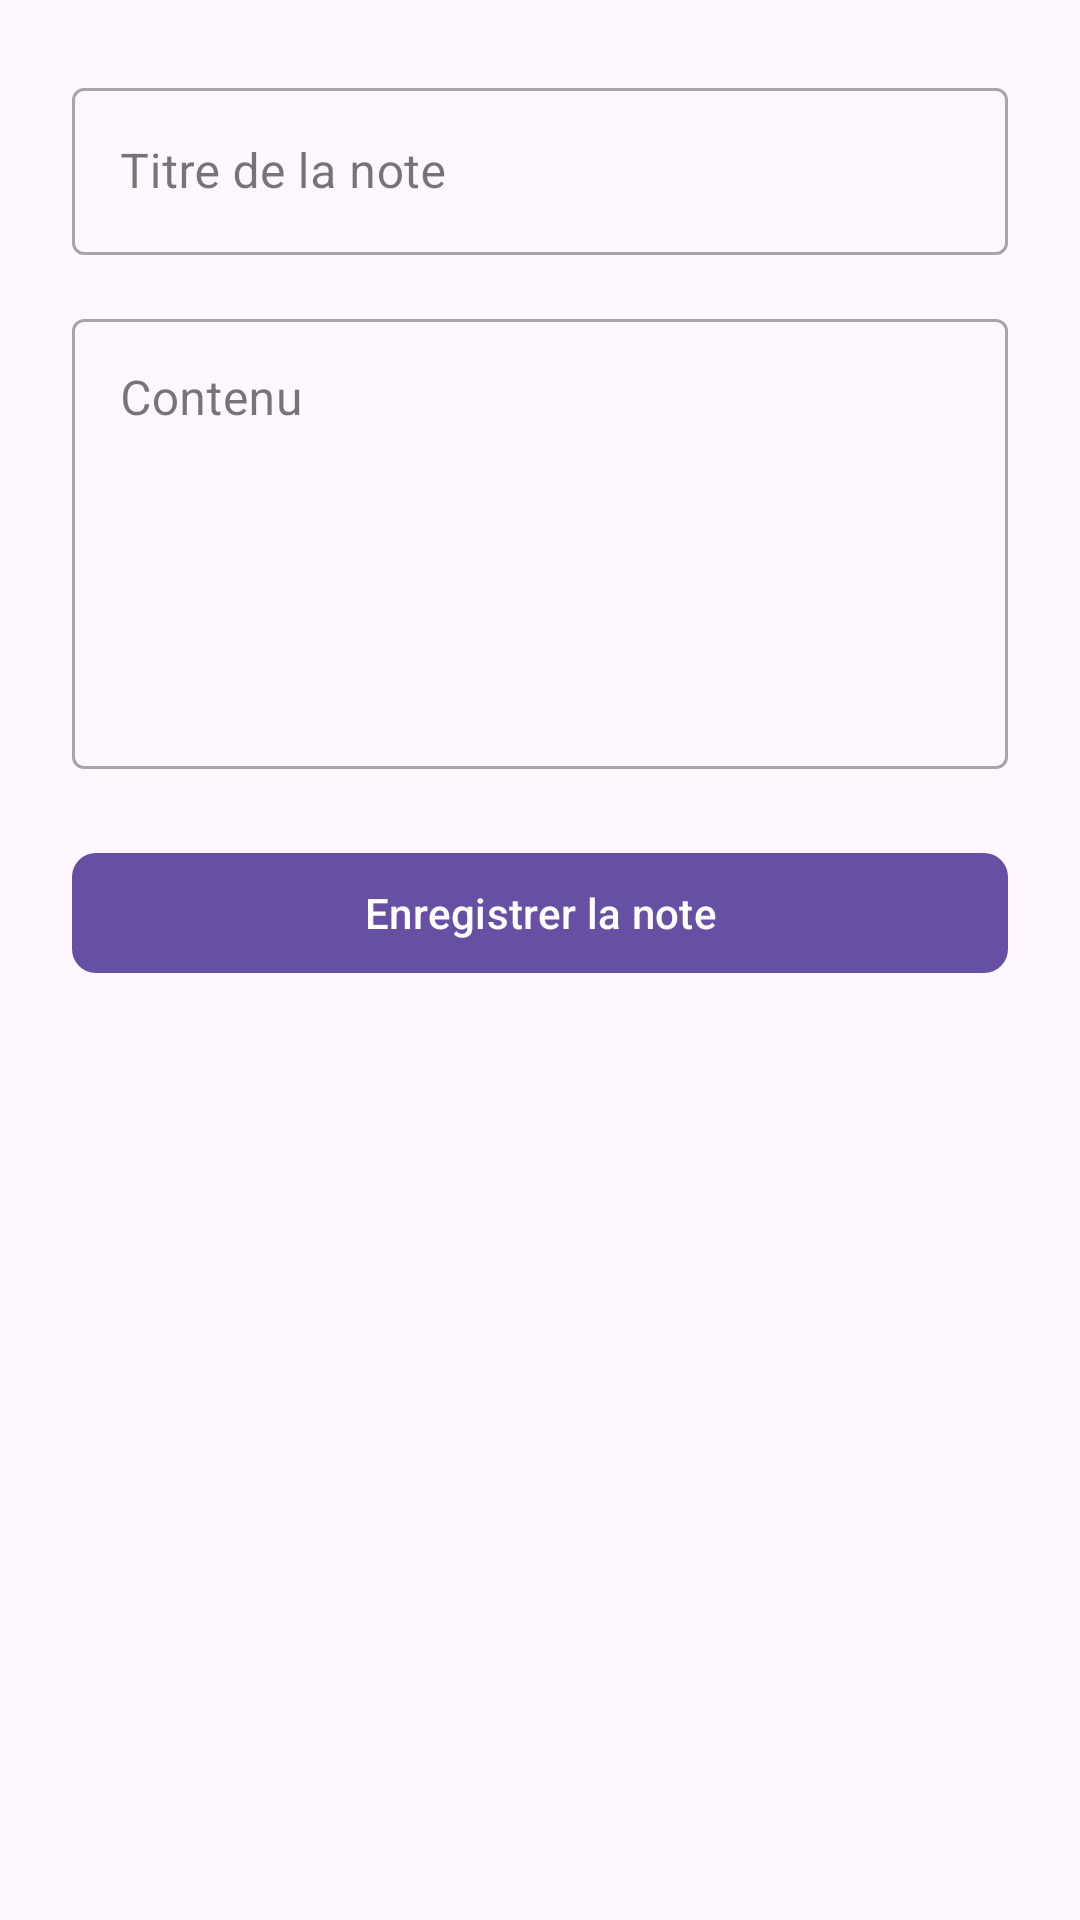

The Android layout XML behind this screen, and the referenced resources:
<!-- AndroidManifest.xml: application theme Theme.JavaScreenLibrairy -->
<!-- res/layout/activity_add_note.xml -->
<?xml version="1.0" encoding="utf-8"?>
<ScrollView xmlns:android="http://schemas.android.com/apk/res/android"
    xmlns:app="http://schemas.android.com/apk/res-auto"
    android:layout_width="match_parent"
    android:layout_height="match_parent"
    android:padding="24dp">

    <LinearLayout
        android:orientation="vertical"
        android:layout_width="match_parent"
        android:layout_height="wrap_content">

        
        <com.google.android.material.textfield.TextInputLayout
            style="@style/Widget.MaterialComponents.TextInputLayout.OutlinedBox"
            android:layout_width="match_parent"
            android:layout_height="wrap_content"
            android:layout_marginBottom="16dp"
            app:boxBackgroundMode="outline">

            <com.google.android.material.textfield.TextInputEditText
                android:id="@+id/editTitle"
                android:layout_width="match_parent"
                android:layout_height="wrap_content"
                android:hint="Titre de la note" />
        </com.google.android.material.textfield.TextInputLayout>

        
        <com.google.android.material.textfield.TextInputLayout
            style="@style/Widget.MaterialComponents.TextInputLayout.OutlinedBox"
            android:layout_width="match_parent"
            android:layout_height="wrap_content"
            android:layout_marginBottom="24dp"
            app:boxBackgroundMode="outline">

            <com.google.android.material.textfield.TextInputEditText
                android:id="@+id/editContent"
                android:layout_width="match_parent"
                android:layout_height="150dp"
                android:hint="Contenu"
                android:gravity="top"
                android:inputType="textMultiLine" />
        </com.google.android.material.textfield.TextInputLayout>

        
        <com.google.android.material.button.MaterialButton
            android:id="@+id/btnSaveNote"
            android:layout_width="match_parent"
            android:layout_height="wrap_content"
            android:text="Enregistrer la note"
            app:cornerRadius="8dp" />
    </LinearLayout>
</ScrollView>
<!-- resources referenced by this layout -->
<resources>
  <style name="Theme.JavaScreenLibrairy" parent="Base.Theme.JavaScreenLibrairy" />
  <style name="Base.Theme.JavaScreenLibrairy" parent="Theme.Material3.DayNight.NoActionBar">
          
          
      </style>
</resources>
